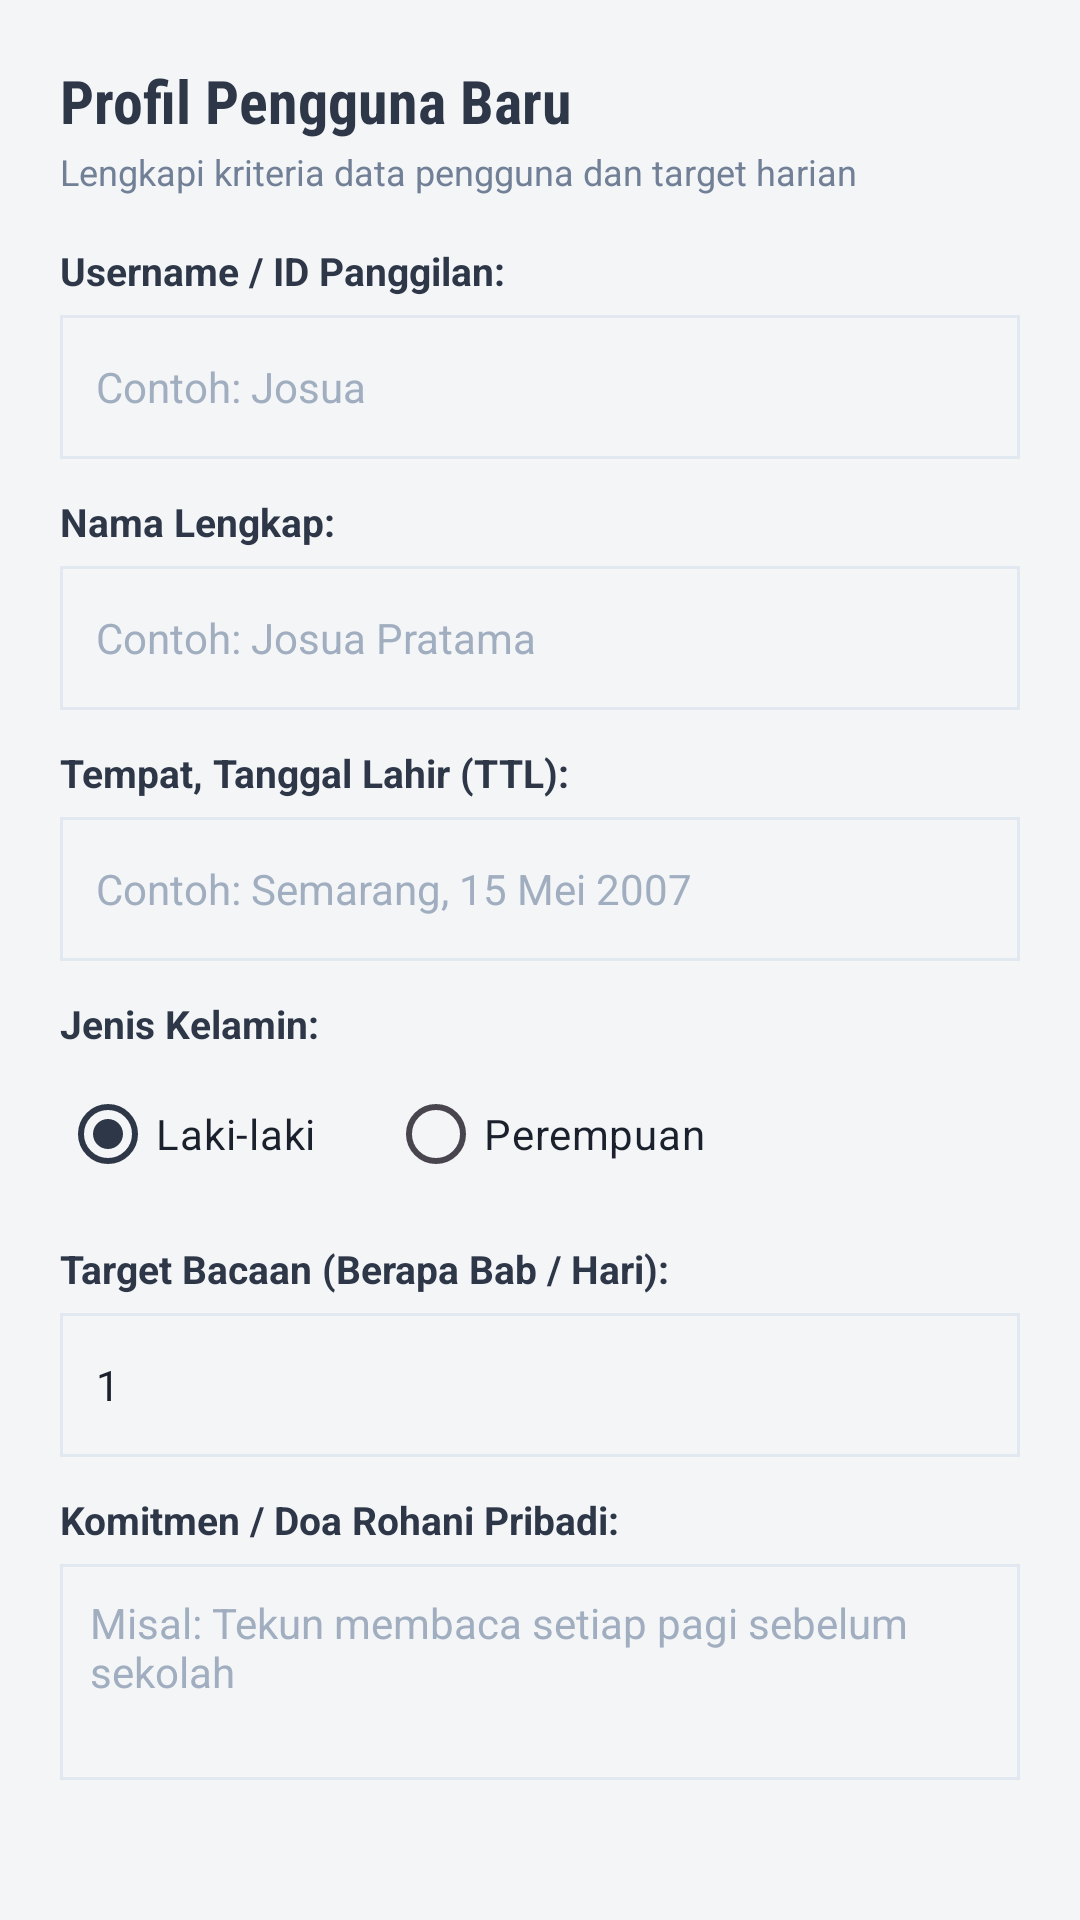

Android layout source for this screen:
<!-- AndroidManifest.xml: application theme Theme.LenteraKehidupan -->
<!-- res/layout/dialog_form_user.xml -->
<?xml version="1.0" encoding="utf-8"?>
<LinearLayout xmlns:android="http://schemas.android.com/apk/res/android"
    xmlns:app="http://schemas.android.com/apk/res-auto"
    android:layout_width="match_parent"
    android:layout_height="wrap_content"
    android:orientation="vertical"
    android:padding="20dp">

    
    <TextView
        android:id="@+id/tvFormTitle"
        android:layout_width="wrap_content"
        android:layout_height="wrap_content"
        android:fontFamily="sans-serif-condensed"
        android:text="Profil Pengguna Baru"
        android:textColor="@color/primary_gray"
        android:textSize="20sp"
        android:textStyle="bold" />

    <TextView
        android:layout_width="wrap_content"
        android:layout_height="wrap_content"
        android:layout_marginTop="2dp"
        android:layout_marginBottom="16dp"
        android:fontFamily="sans-serif"
        android:text="Lengkapi kriteria data pengguna dan target harian"
        android:textColor="@color/text_muted"
        android:textSize="12sp" />

    <ScrollView
        android:layout_width="match_parent"
        android:layout_height="wrap_content"
        android:maxHeight="420dp">

        <LinearLayout
            android:layout_width="match_parent"
            android:layout_height="wrap_content"
            android:orientation="vertical">

            
            <TextView
                android:layout_width="wrap_content"
                android:layout_height="wrap_content"
                android:text="Username / ID Panggilan:"
                android:textColor="@color/primary_gray"
                android:textSize="13sp"
                android:textStyle="bold" />

            <EditText
                android:id="@+id/etFormUsername"
                android:layout_width="match_parent"
                android:layout_height="48dp"
                android:layout_marginTop="6dp"
                android:layout_marginBottom="12dp"
                android:background="@drawable/bg_input_field"
                android:fontFamily="sans-serif"
                android:hint="Contoh: Josua"
                android:inputType="text"
                android:paddingStart="12dp"
                android:paddingEnd="12dp"
                android:singleLine="true"
                android:textColor="@color/text_dark"
                android:textColorHint="@color/text_subtle"
                android:textSize="14sp" />

            
            <TextView
                android:layout_width="wrap_content"
                android:layout_height="wrap_content"
                android:text="Nama Lengkap:"
                android:textColor="@color/primary_gray"
                android:textSize="13sp"
                android:textStyle="bold" />

            <EditText
                android:id="@+id/etFormNamaLengkap"
                android:layout_width="match_parent"
                android:layout_height="48dp"
                android:layout_marginTop="6dp"
                android:layout_marginBottom="12dp"
                android:background="@drawable/bg_input_field"
                android:fontFamily="sans-serif"
                android:hint="Contoh: Josua Pratama"
                android:inputType="textPersonName"
                android:paddingStart="12dp"
                android:paddingEnd="12dp"
                android:singleLine="true"
                android:textColor="@color/text_dark"
                android:textColorHint="@color/text_subtle"
                android:textSize="14sp" />

            
            <TextView
                android:layout_width="wrap_content"
                android:layout_height="wrap_content"
                android:text="Tempat, Tanggal Lahir (TTL):"
                android:textColor="@color/primary_gray"
                android:textSize="13sp"
                android:textStyle="bold" />

            <EditText
                android:id="@+id/etFormTTL"
                android:layout_width="match_parent"
                android:layout_height="48dp"
                android:layout_marginTop="6dp"
                android:layout_marginBottom="12dp"
                android:background="@drawable/bg_input_field"
                android:fontFamily="sans-serif"
                android:hint="Contoh: Semarang, 15 Mei 2007"
                android:inputType="text"
                android:paddingStart="12dp"
                android:paddingEnd="12dp"
                android:singleLine="true"
                android:textColor="@color/text_dark"
                android:textColorHint="@color/text_subtle"
                android:textSize="14sp" />

            
            <TextView
                android:layout_width="wrap_content"
                android:layout_height="wrap_content"
                android:text="Jenis Kelamin:"
                android:textColor="@color/primary_gray"
                android:textSize="13sp"
                android:textStyle="bold" />

            <RadioGroup
                android:id="@+id/rgJenisKelamin"
                android:layout_width="match_parent"
                android:layout_height="wrap_content"
                android:layout_marginTop="4dp"
                android:layout_marginBottom="12dp"
                android:orientation="horizontal">

                <RadioButton
                    android:id="@+id/rbLaki"
                    android:layout_width="wrap_content"
                    android:layout_height="wrap_content"
                    android:checked="true"
                    android:text="Laki-laki"
                    android:textColor="@color/text_dark" />

                <RadioButton
                    android:id="@+id/rbPerempuan"
                    android:layout_width="wrap_content"
                    android:layout_height="wrap_content"
                    android:layout_marginStart="24dp"
                    android:text="Perempuan"
                    android:textColor="@color/text_dark" />
            </RadioGroup>

            
            <TextView
                android:layout_width="wrap_content"
                android:layout_height="wrap_content"
                android:text="Target Bacaan (Berapa Bab / Hari):"
                android:textColor="@color/primary_gray"
                android:textSize="13sp"
                android:textStyle="bold" />

            <EditText
                android:id="@+id/etFormTargetBab"
                android:layout_width="match_parent"
                android:layout_height="48dp"
                android:layout_marginTop="6dp"
                android:layout_marginBottom="12dp"
                android:background="@drawable/bg_input_field"
                android:fontFamily="sans-serif"
                android:hint="Contoh: 1, 2, atau 3"
                android:inputType="number"
                android:paddingStart="12dp"
                android:paddingEnd="12dp"
                android:singleLine="true"
                android:text="1"
                android:textColor="@color/text_dark"
                android:textColorHint="@color/text_subtle"
                android:textSize="14sp" />

            
            <TextView
                android:layout_width="wrap_content"
                android:layout_height="wrap_content"
                android:text="Komitmen / Doa Rohani Pribadi:"
                android:textColor="@color/primary_gray"
                android:textSize="13sp"
                android:textStyle="bold" />

            <EditText
                android:id="@+id/etFormKomitmen"
                android:layout_width="match_parent"
                android:layout_height="72dp"
                android:layout_marginTop="6dp"
                android:layout_marginBottom="12dp"
                android:background="@drawable/bg_input_field"
                android:fontFamily="sans-serif"
                android:gravity="top|start"
                android:hint="Misal: Tekun membaca setiap pagi sebelum sekolah"
                android:inputType="textMultiLine"
                android:maxLines="3"
                android:padding="10dp"
                android:textColor="@color/text_dark"
                android:textColorHint="@color/text_subtle"
                android:textSize="14sp" />

        </LinearLayout>
    </ScrollView>

    
    <LinearLayout
        android:layout_width="match_parent"
        android:layout_height="wrap_content"
        android:layout_marginTop="16dp"
        android:gravity="end"
        android:orientation="horizontal">

        <com.google.android.material.button.MaterialButton
            android:id="@+id/btnBatalForm"
            style="@style/Widget.Material3.Button.TextButton"
            android:layout_width="wrap_content"
            android:layout_height="wrap_content"
            android:text="Batal"
            android:textColor="@color/text_muted"
            app:cornerRadius="0dp" />

        <com.google.android.material.button.MaterialButton
            android:id="@+id/btnSimpanForm"
            android:layout_width="wrap_content"
            android:layout_height="wrap_content"
            android:layout_marginStart="8dp"
            android:backgroundTint="@color/primary_gray"
            android:text="Simpan Pengguna"
            android:textColor="@color/surface_white"
            app:cornerRadius="0dp" />
    </LinearLayout>

</LinearLayout>
<!-- resources referenced by this layout -->
<resources>
  <color name="primary_gray">#2D3748</color>
  <color name="surface_white">#FFFFFF</color>
  <color name="text_dark">#1A202C</color>
  <color name="text_muted">#718096</color>
  <color name="text_subtle">#A0AEC0</color>
  <!-- drawable bg_input_field (drawable) -->
  <?xml version="1.0" encoding="utf-8"?>
  <shape xmlns:android="http://schemas.android.com/apk/res/android"
      android:shape="rectangle">
      <solid android:color="@color/bg_slate" />
      <stroke
          android:width="1dp"
          android:color="@color/border_light" />
  </shape>
  <style name="Theme.LenteraKehidupan" parent="Theme.Material3.DayNight.NoActionBar">
          
          <item name="colorPrimary">@color/primary_gray</item>
          <item name="colorOnPrimary">@color/surface_white</item>
          
          <item name="colorSecondary">@color/secondary_orange</item>
          
          <item name="android:statusBarColor">#1A202C</item>
          <item name="android:windowLightStatusBar">false</item>
          <item name="android:windowBackground">@color/bg_slate</item>
          
          
          <item name="shapeAppearanceSmallComponent">@style/ShapeAppearance.Flat</item>
          <item name="shapeAppearanceMediumComponent">@style/ShapeAppearance.Flat</item>
          <item name="shapeAppearanceLargeComponent">@style/ShapeAppearance.Flat</item>
      </style>
  <color name="bg_slate">#F4F5F7</color>
  <color name="border_light">#E2E8F0</color>
  <color name="secondary_orange">#DC2626</color>
  <style name="ShapeAppearance.Flat" parent="">
          <item name="cornerSize">0dp</item>
      </style>
</resources>
